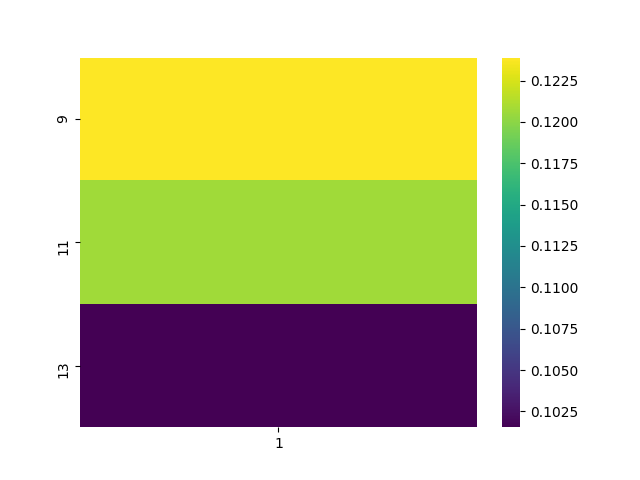

Source data for this figure (header and first rows):
, 1
9, 0.1239
11, 0.1207
13, 0.1015
